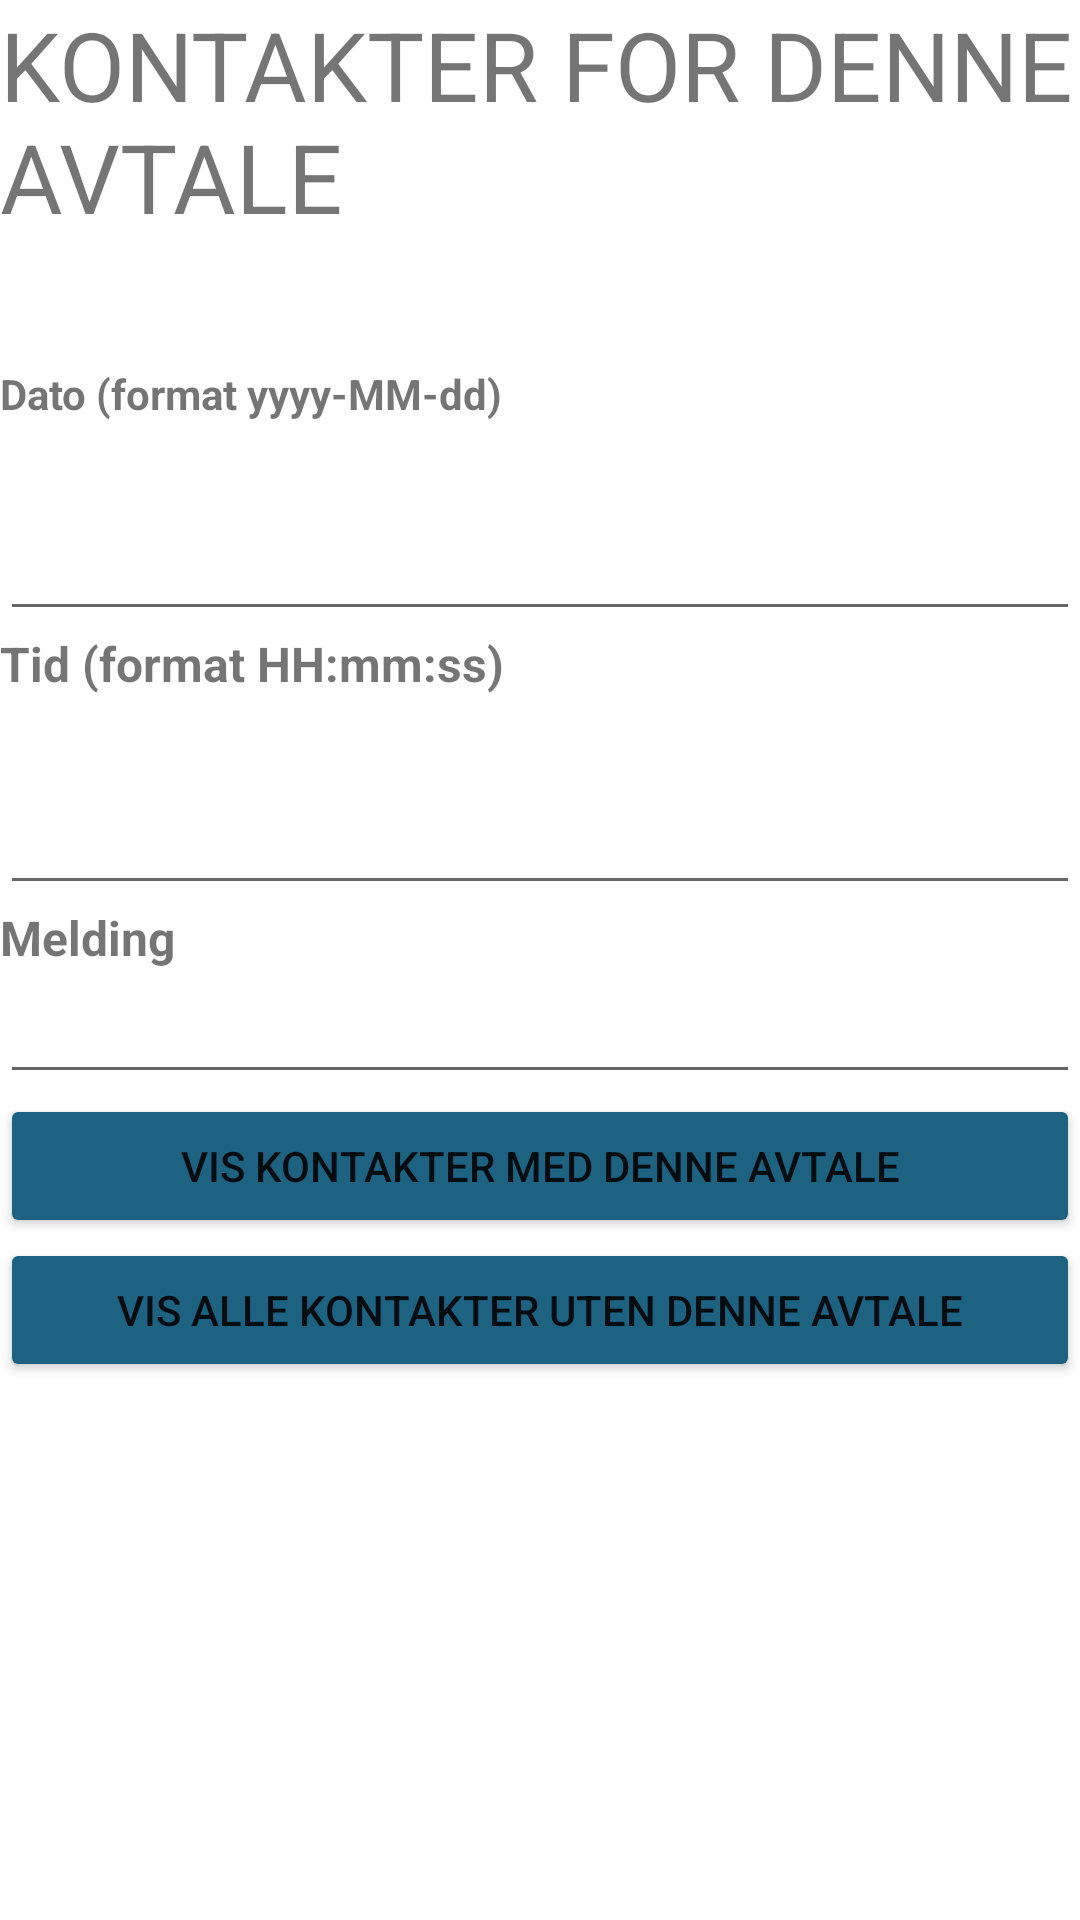

Reconstruct the res/layout file that produces this screen, plus the resources it refers to.
<!-- AndroidManifest.xml: application theme Theme.VennApp -->
<!-- res/layout/activity_avtalekontakt.xml -->
<?xml version="1.0" encoding="utf-8"?>
<LinearLayout xmlns:android="http://schemas.android.com/apk/res/android"
    xmlns:app="http://schemas.android.com/apk/res-auto"
    xmlns:tools="http://schemas.android.com/tools"

    android:layout_width="match_parent"
    android:layout_height="match_parent"
    android:orientation="vertical">

    <ScrollView
        android:layout_width="match_parent"
        android:layout_height="match_parent">

        <LinearLayout
            android:layout_width="match_parent"
            android:layout_height="wrap_content"
            android:orientation="vertical" >

            <TextView
                android:id="@+id/avtaleLabel"
                android:layout_width="match_parent"
                android:layout_height="wrap_content"
                android:text="KONTAKTER FOR DENNE AVTALE"
                android:textSize="32sp" />

            <EditText
                android:id="@+id/avtaleId"
                android:layout_width="match_parent"
                android:layout_height="wrap_content"
                android:ems="10"
                android:inputType="textPersonName"
                android:visibility="invisible"
                tools:visibility="invisible" />

            <TextView
                android:id="@+id/datoLabel"
                android:layout_width="match_parent"
                android:layout_height="wrap_content"
                android:text="Dato (format yyyy-MM-dd) "
                android:textStyle="bold"
                tools:textSize="16sp" />

            <TextView
                android:id="@+id/dateError"
                android:layout_width="match_parent"
                android:layout_height="wrap_content"
                android:text=""
                android:textColor="#EA1212"
                android:textSize="16sp"
                android:textStyle="bold" />
            <EditText
                android:id="@+id/datoInput"
                android:layout_width="match_parent"
                android:layout_height="wrap_content"
                android:ems="10"
                android:inputType="date"
                android:minHeight="48dp" />

            <TextView
                android:id="@+id/tidLabel"
                android:layout_width="match_parent"
                android:layout_height="wrap_content"
                android:text="Tid (format HH:mm:ss) "
                android:textSize="16sp"
                android:textStyle="bold" />

            <TextView
                android:id="@+id/timeError"
                android:layout_width="match_parent"
                android:layout_height="wrap_content"
                android:text=""
                android:textColor="#E40404"
                android:textSize="16sp"
                android:textStyle="bold" />
            <EditText
                android:id="@+id/tidInput"
                android:layout_width="match_parent"
                android:layout_height="wrap_content"
                android:ems="10"
                android:inputType="time"
                android:minHeight="48dp" />

            <TextView
                android:id="@+id/meldingLabel"
                android:layout_width="match_parent"
                android:layout_height="wrap_content"
                android:text="Melding"
                android:textSize="16sp"
                android:textStyle="bold" />

            <EditText
                android:id="@+id/meldingInput"
                android:layout_width="match_parent"
                android:layout_height="wrap_content"
                android:ems="10"
                android:inputType="textPersonName" />

            <Button
                android:id="@+id/kontaktmedDenneAvtaleBtn"
                android:layout_width="match_parent"
                android:layout_height="wrap_content"
                android:backgroundTint="#1D6281"
                android:text="VIS KONTAKTER MED DENNE AVTALE" />

            <Button
                android:id="@+id/visalleKontakterBtn"
                android:layout_width="match_parent"
                android:layout_height="wrap_content"
                android:backgroundTint="#1D6281"
                android:text="VIS ALLE KONTAKTER UTEN DENNE AVTALE" />

            <ScrollView
                android:id="@+id/ScrollView"
                android:layout_width="match_parent"
                android:layout_height="match_parent">

                <LinearLayout
                    android:id="@+id/message"
                    android:layout_width="match_parent"
                    android:layout_height="wrap_content"
                    android:dividerPadding="22px"
                    android:orientation="vertical"
                    android:showDividers="middle|end" />
            </ScrollView>


        </LinearLayout>
    </ScrollView>

</LinearLayout>
<!-- resources referenced by this layout -->
<resources>
  <style name="Theme.VennApp" parent="Theme.MaterialComponents.DayNight.DarkActionBar">
          
          <item name="colorPrimary">@color/purple_500</item>
          <item name="colorPrimaryVariant">@color/purple_700</item>
          <item name="colorOnPrimary">@color/white</item>
          
          <item name="colorSecondary">@color/teal_200</item>
          <item name="colorSecondaryVariant">@color/teal_700</item>
          <item name="colorOnSecondary">@color/black</item>
          
          <item name="android:statusBarColor">?attr/colorPrimaryVariant</item>
          
      </style>
  <!-- not gathered from this repository: default colours our renderer supplied (Android Studio template values) -->
  <color name="purple_500">#FF6200EE</color>
  <color name="purple_700">#FF3700B3</color>
  <color name="teal_200">#FF03DAC5</color>
  <color name="teal_700">#FF018786</color>
  <color name="black">#FF000000</color>
  <color name="white">#FFFFFFFF</color>
</resources>
